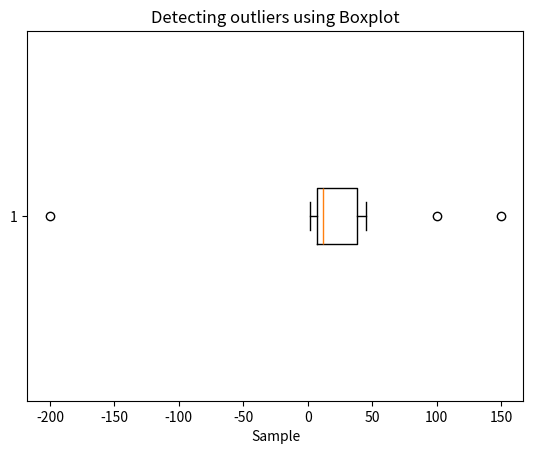

Write Python code to recreate this figure.
# -*- coding: utf-8 -*-
"""
Created on Sat May  7 12:31:45 2022

[redacted]
"""
import pandas as pd
import matplotlib.pyplot as plt

sample = [12,11,4,2,32,12,45,32, 100, -200, 150]
#plt.figure(figsize=(10, 10))
plt.boxplot(sample, vert=False)
plt.title("Detecting outliers using Boxplot")
plt.xlabel('Sample')
